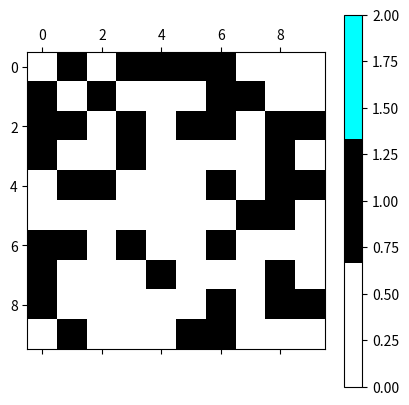
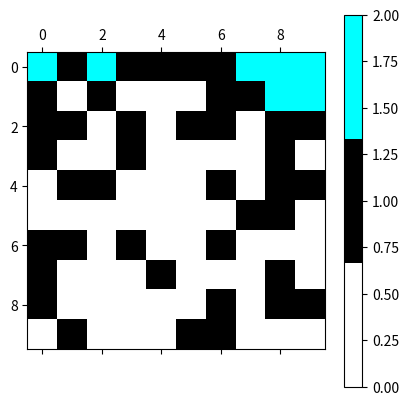
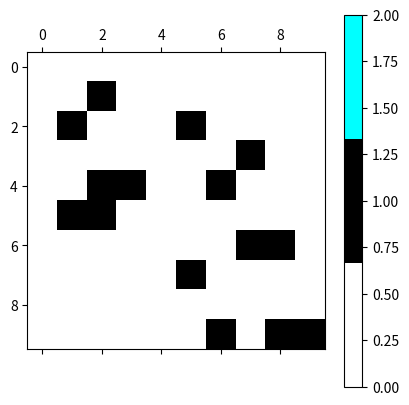
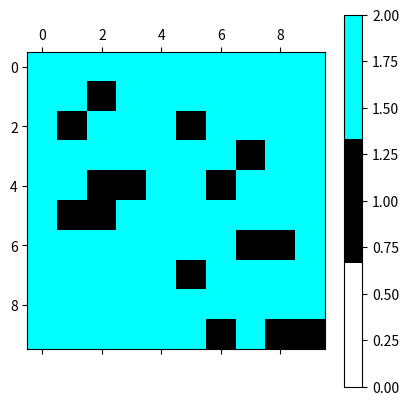

Python code for these plots, in order:
# === Import des modules ===
import numpy as np
import matplotlib.pyplot as plt

from numpy.random import rand
from matplotlib.colors import ListedColormap

# === Fonctions prédéfinies ===
def sauvegarder_grille(grille : list, nom_de_fichier : str) -> None:
    # Echelle Blanc : 0, Noir : 1, Blue : 2
    echelle = ListedColormap(['white','black','aqua'],2)
    plt.matshow(grille,cmap=echelle,vmin=0,vmax=2)
    plt.colorbar()
    plt.savefig(nom_de_fichier)
    return None

def afficher_grille(grille : list) -> None:
    echelle = ListedColormap(['white','black','aqua'],2)
    plt.matshow(grille,cmap=echelle,vmin=0,vmax=2)
    plt.colorbar()
    plt.show()
    return None
# ==============================

##Partie 2 : Choix d'un modèle
# Question 1
def creation_grille_vierge(n:int) -> list :
    '''crée un grille vide (valeur 0) de dimension  n*n sous la forme d'une liste de liste'''
    grille = []
    for i in range (n):
        ligne = []
        for j in range (n):
            ligne.append(0)
        grille.append(ligne)
    return grille

# Question 2
# g = creation_grille_vierge(3)
# afficher_grille(g)

# Question 3
# g = [[1, 0, 1], [0, 1, 0], [1, 0, 1]]
# afficher_grille(g)

# Question 4
def creation_zebreh(n:int) -> list :
    '''crée une grille zébrée horizontalement de taille n*n'''
    grille = []
    for i in range (n):
        ligne = []
        for j in range (n):
            if i%2 == 0 :
                ligne.append(1)
            else :
                ligne.append(0)
        grille.append(ligne)
    return grille

# g = creation_zebreh(3)
# afficher_grille(g)

# Question 5
def creation_zebrev(n:int) -> list :
    '''crée une grille zébrée verticalement de taille n*n'''
    grille = []
    for i in range (n):
        ligne = []
        for j in range (n):
            if j%2 == 0 :
                ligne.append(1)
            else :
                ligne.append(0)
        grille.append(ligne)
    return grille

# g = creation_zebrev(3)
# afficher_grille(g)

# Question 6
def creation_damier(n:int) -> list :
    '''crée une grille de type damier de taille n*n'''
    grille = []
    for i in range (n):
        ligne = []
        for j in range (n):
            if (j%2 == 0 and i%2 == 0) or (j%2 == 1 and i%2 == 1):
                ligne.append(1)
            else :
                ligne.append(0)
        grille.append(ligne)
    return grille

# g = creation_damier(3)
# afficher_grille(g)

# Question 7
def creation_grille(p: float, n: int) -> list :
    '''crée une grille aléatoire pour laquelle chaque case a la probabilité p d'être ouverte'''
    grille = creation_grille_vierge(n)
    for i in range(n) :
        for j in range(n) :
            nb = rand()
            if nb > p :
                grille[i][j] = 1
    return grille


def creation_grille_bis(p: float, n: int) -> list :
    '''crée une grille aléatoire pour laquelle chaque case a la probabilité p d'être ouverte'''
    L=[[1 for i in range(n)] for j in range(n)]

    for i in range (n):
        for j in range(n):
            nb=rand()
            if nb<p:
                L[i][j]=0
    return(L)

# g=creation_grille(0.5,10)
# afficher_grille(g)


##Partie 3 : Percolation
# Question 8
def a_un_voisin_rempli(grille: list,i:int,j:int):
    '''renvoie un booléen indiquant si l'un des voisins est rempli (valeur 2)'''
    test=False
    n=len(grille)
    if j+1<n and grille[i][j+1]==2:
        test=True
    elif j-1>=0 and grille[i][j-1]==2 :
        test=True
    elif i-1>=0 and grille[i-1][j]==2:
        test=True
    elif i+1<n and grille[i+1][j]==2 :
        test=True
    return(test)


# g[1][5]=2
# print(a_un_voisin_rempli(g,4,5))
# print(a_un_voisin_rempli(g,4,4))
# print(a_un_voisin_rempli(g,3,5))
# print(a_un_voisin_rempli(g,8,5))

# Question 9
def percolation_V0(grille : list) -> None:
    '''réalise la percolation en modifiant sur place la grille'''
    #premiere ligne
    n=len(grille)
    for j in range(n):
        if grille[0][j]==0:
            grille[0][j]=2
    #lignes suivantes
    for i in range(1,n):
        for j in range(n):
            if grille[i][j]==0 and a_un_voisin_rempli(grille,i,j):
                grille[i][j]=2



#Q10
def percolation(grille : list) -> None:
    '''réalise la percolation en modifiant sur place la grille'''
    #premiere ligne
    n=len(grille)
    for j in range(n):
        if grille[0][j]==0:
            grille[0][j]=2

    pas_fini=True

    while pas_fini:
        pas_fini=False
        for i in range(1,n):
            for j in range(n):
                if grille[i][j]==0 and a_un_voisin_rempli(grille,i,j):
                    grille[i][j]=2
                    pas_fini=True

# percolation(g)
# afficher_grille(g)


#Q11 : Percolation plus évoluée
def percolation2(grille:list)->None :
    '''réalise la percolation en modifiant sur place la grille'''
    n=len(grille)
    liste_coord=[]
    for j in range(n):
        if grille[0][j]==0:
            liste_coord.append([0,j])
            grille[0][j]=2
    while len(liste_coord)>0:
        i,j=liste_coord[0]
        del(liste_coord[0])
        if j+1<n and grille[i][j+1]==0:
            liste_coord.append([i,j+1])
            grille[i][j+1]=2
        if j-1>=0 and grille[i][j-1]==0 :
            liste_coord.append([i,j-1])
            grille[i][j-1]=2
        if i-1>=0 and grille[i-1][j]==0:
            liste_coord.append([i-1,j])
            grille[i-1][j]=2
        if i+1<n and grille[i+1][j]==0 :
            liste_coord.append([i+1,j])
            grille[i+1][j]=2

#Q12 : Validation de la percolation
g=creation_grille(0.5,10)
afficher_grille(g)
percolation2(g)
afficher_grille(g)


g=creation_grille(0.8,10)
afficher_grille(g)
percolation2(g)
afficher_grille(g)



#Q13
def teste_percolation(p : float, n : int) -> bool:
    '''teste la réussite de la percolation'''
    grille=creation_grille(p,n)
    percolation(grille)
    #afficher_grille(grille)
    j=0
    while j<=n-1 and grille[n-1][j]!=2:
        j=j+1
    return(j<=n-1)

b=teste_percolation(0.9,10)

##Partie 4 : seuil critique
#Q14
def proba(p, k=20, n=128) -> float:
    reussites=0
    for i in range(k):
        if teste_percolation(p, n):
            reussites=reussites+1
    return(reussites/k)


def tracer_proba(n):
    x=np.linspace(0,1,21)
    y=[]
    for p in x:
        y.append(proba(p,20,n))
    plt.clf()
    plt.plot(x,y)
    plt.show()
    return None

#tracer_proba(128)
